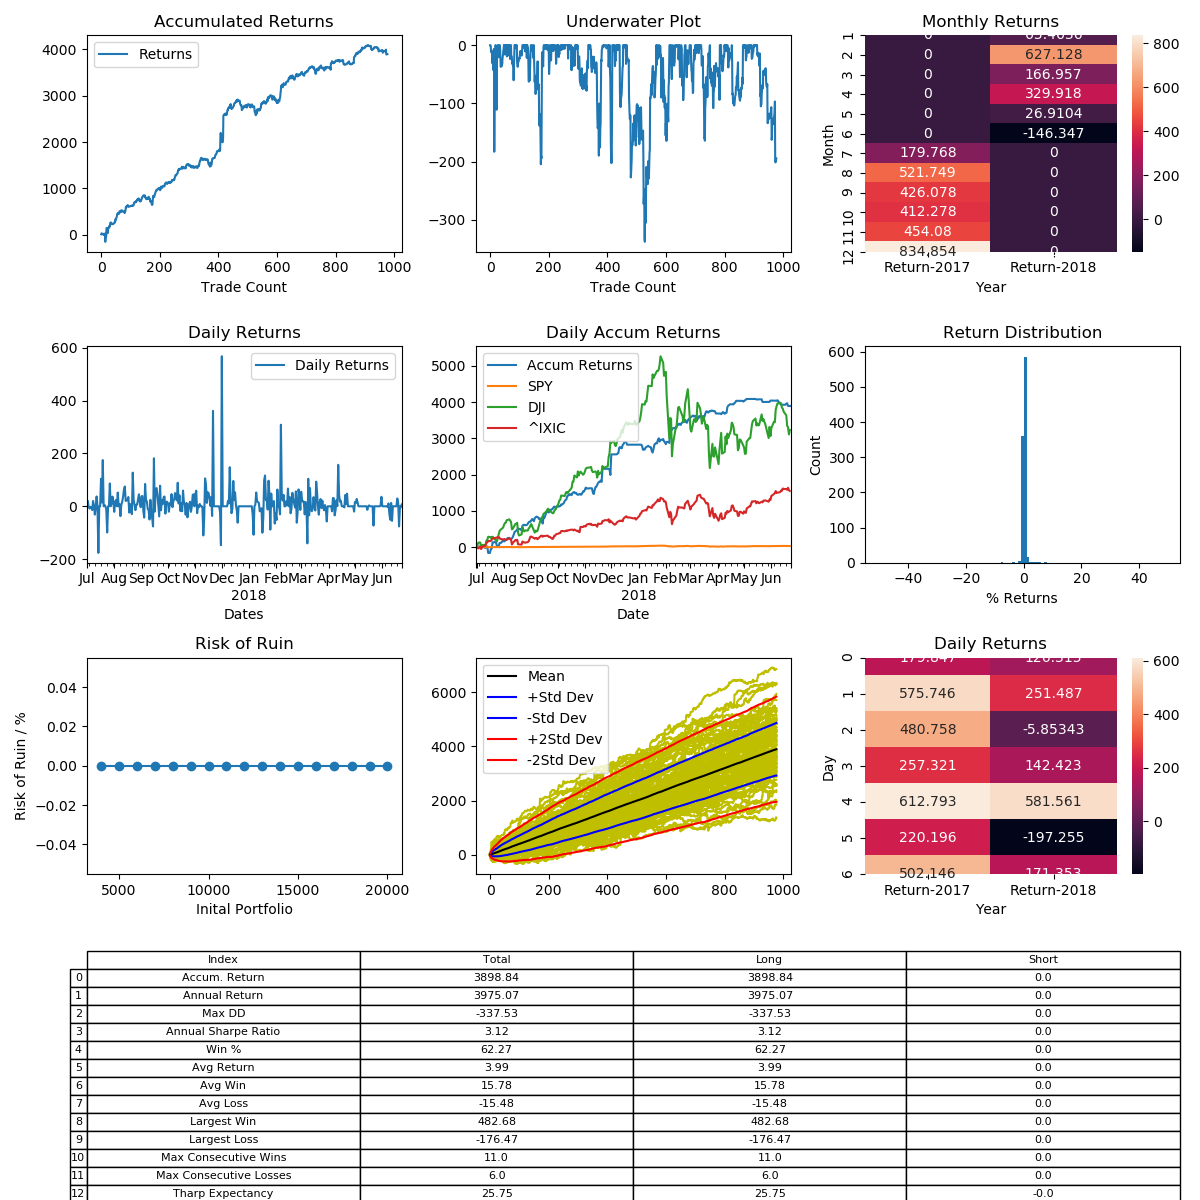

The file beside this chart, header and first rows:
, Entry Time, Exit Time, Symbol, Direction, Entry, Exit
0, 2017-07-01 17:30:00-04:00, 2017-07-02 01:30:00-04:00, BTCUSD, LONG, 2417, 2429
1, 2017-07-02 05:20:00-04:00, 2017-07-02 14:40:00-04:00, BTCUSD, LONG, 2461, 2511
2, 2017-07-03 01:00:00-04:00, 2017-07-03 06:30:00-04:00, BTCUSD, LONG, 2498, 2492
3, 2017-07-04 11:20:00-04:00, 2017-07-05 01:10:00-04:00, BTCUSD, LONG, 2589, 2567
4, 2017-07-05 16:20:00-04:00, 2017-07-05 18:00:00-04:00, BTCUSD, LONG, 2615, 2614
5, 2017-07-05 23:10:00-04:00, 2017-07-06 00:40:00-04:00, BTCUSD, LONG, 2611, 2606
6, 2017-07-06 01:50:00-04:00, 2017-07-06 08:30:00-04:00, BTCUSD, LONG, 2600, 2604
7, 2017-07-06 12:30:00-04:00, 2017-07-07 03:20:00-04:00, BTCUSD, LONG, 2586, 2571
8, 2017-07-07 10:00:00-04:00, 2017-07-07 18:30:00-04:00, BTCUSD, LONG, 2517, 2481
9, 2017-07-08 07:40:00-04:00, 2017-07-09 01:30:00-04:00, BTCUSD, LONG, 2505, 2556
10, 2017-07-09 19:50:00-04:00, 2017-07-10 07:20:00-04:00, BTCUSD, LONG, 2505, 2509
11, 2017-07-10 08:30:00-04:00, 2017-07-10 14:40:00-04:00, BTCUSD, LONG, 2477, 2399
12, 2017-07-11 08:30:00-04:00, 2017-07-11 11:30:00-04:00, BTCUSD, LONG, 2373, 2366
13, 2017-07-12 02:30:00-04:00, 2017-07-12 20:40:00-04:00, BTCUSD, LONG, 2304, 2390
14, 2017-07-14 02:40:00-04:00, 2017-07-16 19:00:00-04:00, BTCUSD, LONG, 2333, 1921
15, 2017-07-17 04:00:00-04:00, 2017-07-18 03:40:00-04:00, BTCUSD, LONG, 2057, 2271
16, 2017-07-18 13:40:00-04:00, 2017-07-18 17:30:00-04:00, BTCUSD, LONG, 2332, 2350
17, 2017-07-18 17:40:00-04:00, 2017-07-19 05:10:00-04:00, BTCUSD, LONG, 2349, 2365
18, 2017-07-19 18:10:00-04:00, 2017-07-20 23:20:00-04:00, BTCUSD, LONG, 2267, 2664
19, 2017-07-21 07:40:00-04:00, 2017-07-23 06:20:00-04:00, BTCUSD, LONG, 2730, 2743
20, 2017-07-23 23:50:00-04:00, 2017-07-24 03:00:00-04:00, BTCUSD, LONG, 2764, 2731
21, 2017-07-24 14:50:00-04:00, 2017-07-24 16:50:00-04:00, BTCUSD, LONG, 2735, 2761
22, 2017-07-24 22:40:00-04:00, 2017-07-26 02:10:00-04:00, BTCUSD, LONG, 2759, 2460
23, 2017-07-27 11:00:00-04:00, 2017-07-28 12:30:00-04:00, BTCUSD, LONG, 2545, 2765
24, 2017-07-29 08:10:00-04:00, 2017-07-29 17:20:00-04:00, BTCUSD, LONG, 2695, 2726
25, 2017-07-29 20:40:00-04:00, 2017-07-29 23:10:00-04:00, BTCUSD, LONG, 2705, 2701
26, 2017-07-30 02:50:00-04:00, 2017-07-30 16:20:00-04:00, BTCUSD, LONG, 2620, 2716
27, 2017-07-31 04:20:00-04:00, 2017-08-01 03:50:00-04:00, BTCUSD, LONG, 2746, 2792
28, 2017-08-01 10:20:00-04:00, 2017-08-01 20:50:00-04:00, BTCUSD, LONG, 2759, 2701
29, 2017-08-02 22:30:00-04:00, 2017-08-03 14:30:00-04:00, BTCUSD, LONG, 2712, 2758
30, 2017-08-03 20:40:00-04:00, 2017-08-04 07:40:00-04:00, BTCUSD, LONG, 2790, 2857
31, 2017-08-05 12:00:00-04:00, 2017-08-07 16:30:00-04:00, BTCUSD, LONG, 3191, 3356
32, 2017-08-07 18:10:00-04:00, 2017-08-07 21:40:00-04:00, BTCUSD, LONG, 3365, 3388
33, 2017-08-07 23:20:00-04:00, 2017-08-08 06:00:00-04:00, BTCUSD, LONG, 3437, 3443
34, 2017-08-08 06:20:00-04:00, 2017-08-08 06:50:00-04:00, BTCUSD, LONG, 3440, 3416
35, 2017-08-08 07:30:00-04:00, 2017-08-08 10:20:00-04:00, BTCUSD, LONG, 3436, 3385
36, 2017-08-08 16:00:00-04:00, 2017-08-09 00:20:00-04:00, BTCUSD, LONG, 3442, 3390
37, 2017-08-09 02:30:00-04:00, 2017-08-09 04:30:00-04:00, BTCUSD, LONG, 3388, 3393
38, 2017-08-09 07:30:00-04:00, 2017-08-09 08:20:00-04:00, BTCUSD, LONG, 3279, 3292
39, 2017-08-09 09:20:00-04:00, 2017-08-09 11:30:00-04:00, BTCUSD, LONG, 3300, 3285
40, 2017-08-09 12:20:00-04:00, 2017-08-09 18:40:00-04:00, BTCUSD, LONG, 3284, 3317
41, 2017-08-09 22:00:00-04:00, 2017-08-09 23:00:00-04:00, BTCUSD, LONG, 3355, 3336
42, 2017-08-10 09:40:00-04:00, 2017-08-10 15:30:00-04:00, BTCUSD, LONG, 3397, 3424
43, 2017-08-10 16:10:00-04:00, 2017-08-10 16:30:00-04:00, BTCUSD, LONG, 3402, 3416
44, 2017-08-10 21:20:00-04:00, 2017-08-10 23:00:00-04:00, BTCUSD, LONG, 3430, 3445
45, 2017-08-11 00:20:00-04:00, 2017-08-11 02:40:00-04:00, BTCUSD, LONG, 3453, 3475
46, 2017-08-11 05:10:00-04:00, 2017-08-11 08:00:00-04:00, BTCUSD, LONG, 3499, 3508
47, 2017-08-11 14:20:00-04:00, 2017-08-11 19:50:00-04:00, BTCUSD, LONG, 3541, 3655
48, 2017-08-11 20:30:00-04:00, 2017-08-11 22:50:00-04:00, BTCUSD, LONG, 3671, 3649
49, 2017-08-12 00:00:00-04:00, 2017-08-12 15:00:00-04:00, BTCUSD, LONG, 3675, 3890
50, 2017-08-12 15:10:00-04:00, 2017-08-12 17:50:00-04:00, BTCUSD, LONG, 3892, 3830
51, 2017-08-12 18:50:00-04:00, 2017-08-12 20:30:00-04:00, BTCUSD, LONG, 3841, 3919
52, 2017-08-13 01:10:00-04:00, 2017-08-13 07:10:00-04:00, BTCUSD, LONG, 3980, 4080
53, 2017-08-13 12:00:00-04:00, 2017-08-13 21:30:00-04:00, BTCUSD, LONG, 4032, 4097
54, 2017-08-13 22:40:00-04:00, 2017-08-14 07:10:00-04:00, BTCUSD, LONG, 4063, 4199
55, 2017-08-14 07:30:00-04:00, 2017-08-14 10:40:00-04:00, BTCUSD, LONG, 4167, 4275
56, 2017-08-14 11:50:00-04:00, 2017-08-14 14:30:00-04:00, BTCUSD, LONG, 4234, 4291
57, 2017-08-14 23:30:00-04:00, 2017-08-15 04:10:00-04:00, BTCUSD, LONG, 4410, 4325
58, 2017-08-15 07:50:00-04:00, 2017-08-15 14:20:00-04:00, BTCUSD, LONG, 4131, 4151
59, 2017-08-15 16:50:00-04:00, 2017-08-15 18:10:00-04:00, BTCUSD, LONG, 4065, 4153
... 918 more rows
